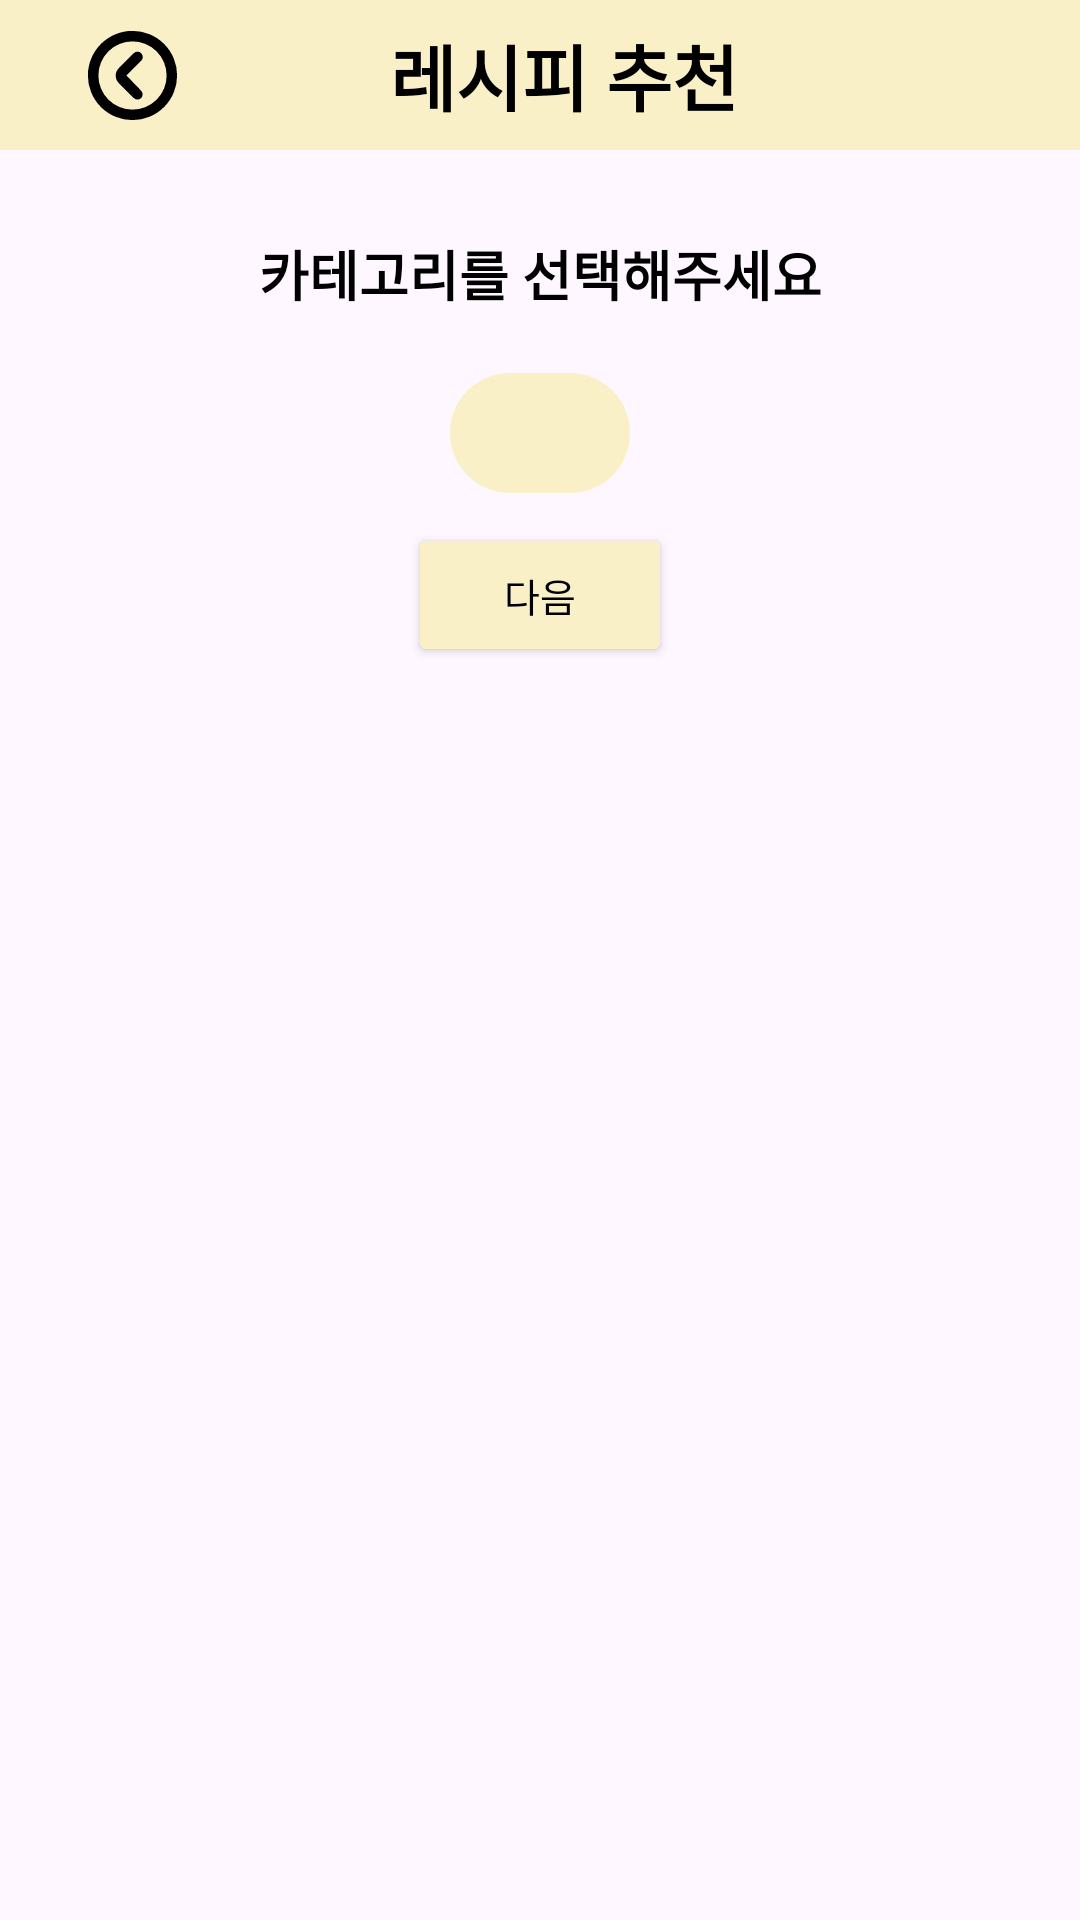

Layout XML and referenced resources for this Android screen:
<!-- AndroidManifest.xml: application theme Theme.PickAndCook -->
<!-- res/layout/fragment_category.xml -->
<ScrollView
    xmlns:android="http://schemas.android.com/apk/res/android"
    xmlns:app="http://schemas.android.com/apk/res-auto"
    android:layout_width="match_parent"
    android:layout_height="match_parent">

    <androidx.constraintlayout.widget.ConstraintLayout
        android:layout_width="match_parent"
        android:layout_height="wrap_content">

        <androidx.appcompat.widget.Toolbar
            android:id="@+id/toolbar"
            android:layout_width="0dp"
            android:layout_height="50dp"
            android:background="@color/main"
            app:navigationIcon="@drawable/ic_arrow_back"
            android:paddingStart="16dp"
            app:layout_constraintTop_toTopOf="parent"
            app:layout_constraintStart_toStartOf="parent"
            app:layout_constraintEnd_toEndOf="parent">

            <TextView
                android:layout_width="wrap_content"
                android:layout_height="wrap_content"
                android:layout_gravity="center"
                android:text="레시피 추천"
                android:textAppearance="@style/TitleTextStyle" />
        </androidx.appcompat.widget.Toolbar>

        <TextView
            android:id="@+id/tvTitle"
            android:layout_width="wrap_content"
            android:layout_height="wrap_content"
            android:text="카테고리를 선택해주세요"
            android:textSize="@dimen/title1_text_size"
            android:textColor="@color/black"
            android:textStyle="bold"
            app:layout_constraintTop_toBottomOf="@id/toolbar"
            app:layout_constraintStart_toStartOf="parent"
            app:layout_constraintEnd_toEndOf="parent"
            android:layout_marginTop="28dp" />

        <LinearLayout
            android:id="@+id/category"
            android:layout_width="wrap_content"
            android:layout_height="wrap_content"
            android:orientation="vertical"
            android:background="@drawable/bg_rounded"
            android:backgroundTint="@color/main"
            android:layout_marginTop="20dp"
            android:paddingStart="30dp"
            android:paddingEnd="30dp"
            android:paddingTop="20dp"
            android:paddingBottom="20dp"
            app:layout_constraintTop_toBottomOf="@id/tvTitle"
            app:layout_constraintStart_toStartOf="parent"
            app:layout_constraintEnd_toEndOf="parent"/>

        <Button
            android:id="@+id/btnNext"
            android:layout_width="wrap_content"
            android:layout_height="wrap_content"
            android:text="다음"
            android:textSize="@dimen/button_size"
            android:textColor="@color/black"
            android:backgroundTint="@color/main"
            android:layout_marginBottom="20dp"
            app:layout_constraintBottom_toBottomOf="parent"
            app:layout_constraintTop_toBottomOf="@id/category"
            app:layout_constraintStart_toStartOf="parent"
            app:layout_constraintEnd_toEndOf="parent"
            android:layout_marginTop="10dp"/>
    </androidx.constraintlayout.widget.ConstraintLayout>
</ScrollView>
<!-- resources referenced by this layout -->
<resources>
  <color name="black">#FF000000</color>
  <color name="main">#FAF0C8</color>
  <dimen name="button_size">13sp</dimen>
  <dimen name="title1_text_size">18sp</dimen>
  <!-- drawable bg_rounded (drawable) -->
  <shape xmlns:android="http://schemas.android.com/apk/res/android"
      android:shape="rectangle">
      <solid android:color="#F8F4F4" />
      <corners android:radius="30dp" />
  </shape>
  <!-- drawable ic_arrow_back (drawable) -->
  <vector xmlns:android="http://schemas.android.com/apk/res/android"
      android:width="35dp"
      android:height="35dp"
      android:viewportWidth="200"
      android:viewportHeight="200">
    <path
        android:pathData="M100,15a85,85 0,1 0,85 85A84.93,84.93 0,0 0,100 15ZM100,165a65,65 0,1 1,65 -65A64.87,64.87 0,0 1,100 165ZM116.5,57.5a9.67,9.67 0,0 0,-14 0L74,86a19.92,19.92 0,0 0,0 28.5L102.5,143a9.9,9.9 0,0 0,14 -14l-28,-29L117,71.5C120.5,68 120.5,61.5 116.5,57.5Z"
        android:fillColor="#000000"/>
  </vector>
  <style name="TitleTextStyle">
          <item name="android:textSize">24sp</item>
          <item name="android:textStyle">bold</item>
          <item name="android:textColor">#000000</item> 
          <item name="android:fontFamily">sans-serif-medium</item>
          <item name="android:gravity">center</item>
      </style>
  <style name="Theme.PickAndCook" parent="Base.Theme.PickAndCook" />
  <style name="Base.Theme.PickAndCook" parent="Theme.Material3.DayNight.NoActionBar">
          
          <item name="colorPrimary">@color/black</item>
      </style>
</resources>
